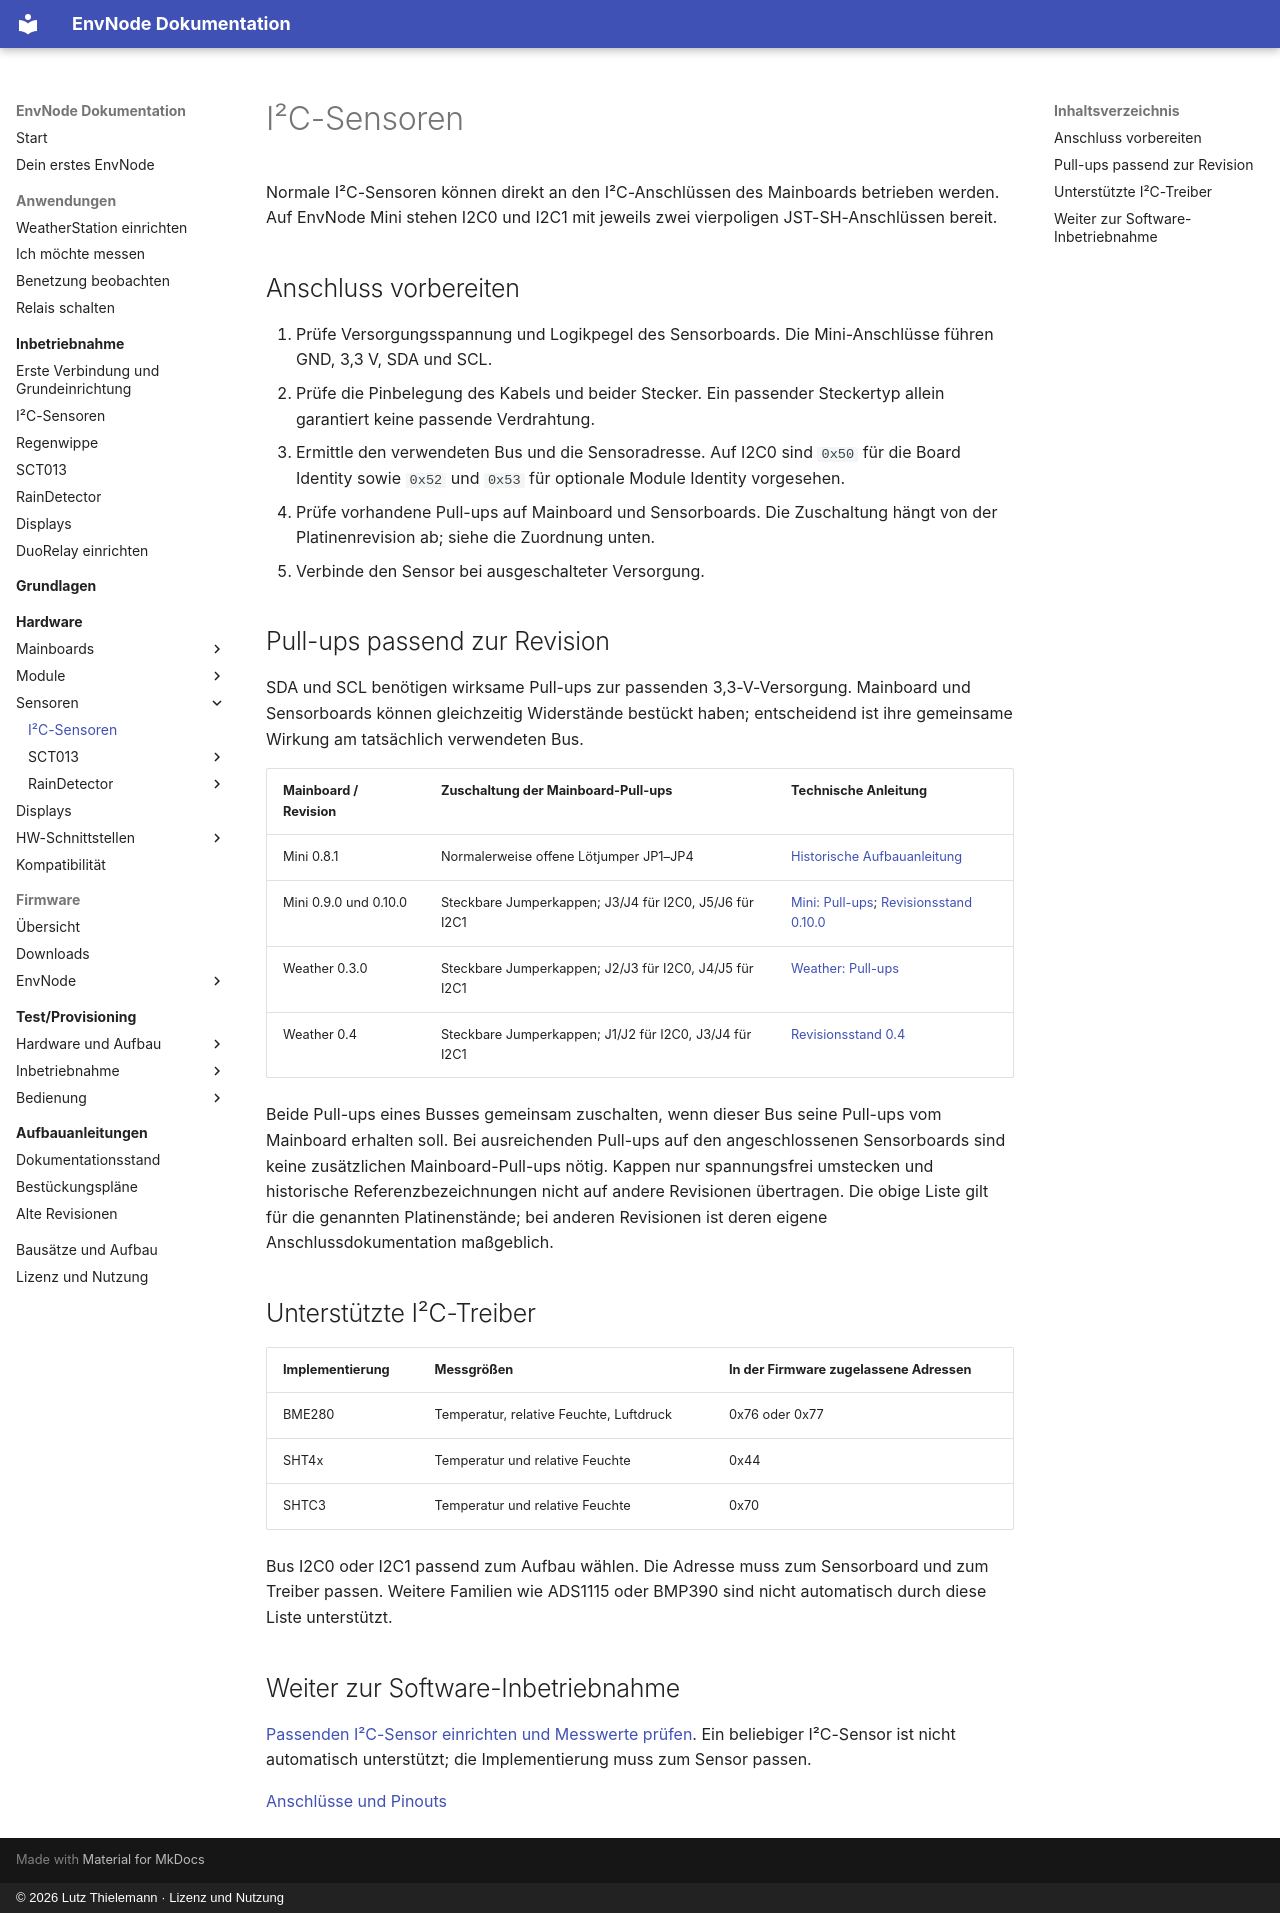

repository: magicamun/EnvNode · page: sensors/i2c/index.html · generator: mkdocs · copyright: © 2026 Lutz Thielemann · Lizenz und Nutzung

# I²C-Sensoren

Normale I²C-Sensoren können direkt an den I²C-Anschlüssen des Mainboards betrieben werden.
Auf EnvNode Mini stehen I2C0 und I2C1 mit jeweils zwei vierpoligen JST-SH-Anschlüssen bereit.

## Anschluss vorbereiten

1. Prüfe Versorgungsspannung und Logikpegel des Sensorboards. Die Mini-Anschlüsse
   führen GND, 3,3 V, SDA und SCL.
2. Prüfe die Pinbelegung des Kabels und beider Stecker. Ein passender Steckertyp allein
   garantiert keine passende Verdrahtung.
3. Ermittle den verwendeten Bus und die Sensoradresse. Auf I2C0 sind `0x50` für die
   Board Identity sowie `0x52` und `0x53` für optionale Module Identity vorgesehen.
4. Prüfe vorhandene Pull-ups auf Mainboard und Sensorboards. Die Zuschaltung
   hängt von der Platinenrevision ab; siehe die Zuordnung unten.
5. Verbinde den Sensor bei ausgeschalteter Versorgung.

## Pull-ups passend zur Revision

SDA und SCL benötigen wirksame Pull-ups zur passenden 3,3-V-Versorgung.
Mainboard und Sensorboards können gleichzeitig Widerstände bestückt haben;
entscheidend ist ihre gemeinsame Wirkung am tatsächlich verwendeten Bus.

| Mainboard / Revision | Zuschaltung der Mainboard-Pull-ups | Technische Anleitung |
| --- | --- | --- |
| Mini 0.8.1 | Normalerweise offene Lötjumper JP1–JP4 | [Historische Aufbauanleitung](../mainboards/mini/revisions/0.8.1.md) |
| Mini 0.9.0 und 0.10.0 | Steckbare Jumperkappen; J3/J4 für I2C0, J5/J6 für I2C1 | [Mini: Pull-ups](../mainboards/mini/revisions/0.9.0.md#steckbare-i2c-pull-ups); [Revisionsstand 0.10.0](../mainboards/mini/revisions/0.10.0.md) |
| Weather 0.3.0 | Steckbare Jumperkappen; J2/J3 für I2C0, J4/J5 für I2C1 | [Weather: Pull-ups](../mainboards/weatherstation/revisions/0.3.0.md#steckbare-i2c-pull-ups) |
| Weather 0.4 | Steckbare Jumperkappen; J1/J2 für I2C0, J3/J4 für I2C1 | [Revisionsstand 0.4](../mainboards/weatherstation/revisions/0.4.md) |

Beide Pull-ups eines Busses gemeinsam zuschalten, wenn dieser Bus seine Pull-ups
vom Mainboard erhalten soll. Bei ausreichenden Pull-ups auf den angeschlossenen
Sensorboards sind keine zusätzlichen Mainboard-Pull-ups nötig. Kappen nur
spannungsfrei umstecken und historische Referenzbezeichnungen nicht auf andere
Revisionen übertragen. Die obige Liste gilt für die genannten Platinenstände;
bei anderen Revisionen ist deren eigene Anschlussdokumentation maßgeblich.

## Unterstützte I²C-Treiber

| Implementierung | Messgrößen | In der Firmware zugelassene Adressen |
| --- | --- | --- |
| BME280 | Temperatur, relative Feuchte, Luftdruck | 0x76 oder 0x77 |
| SHT4x | Temperatur und relative Feuchte | 0x44 |
| SHTC3 | Temperatur und relative Feuchte | 0x70 |

Bus I2C0 oder I2C1 passend zum Aufbau wählen. Die Adresse muss zum
Sensorboard und zum Treiber passen. Weitere Familien wie ADS1115 oder BMP390
sind nicht automatisch durch diese Liste unterstützt.

## Weiter zur Software-Inbetriebnahme

[Passenden I²C-Sensor einrichten und Messwerte prüfen](../commissioning/i2c-sensors.md).
Ein beliebiger I²C-Sensor ist nicht automatisch unterstützt; die Implementierung
muss zum Sensor passen.

[Anschlüsse und Pinouts](../interfaces/index.md)
